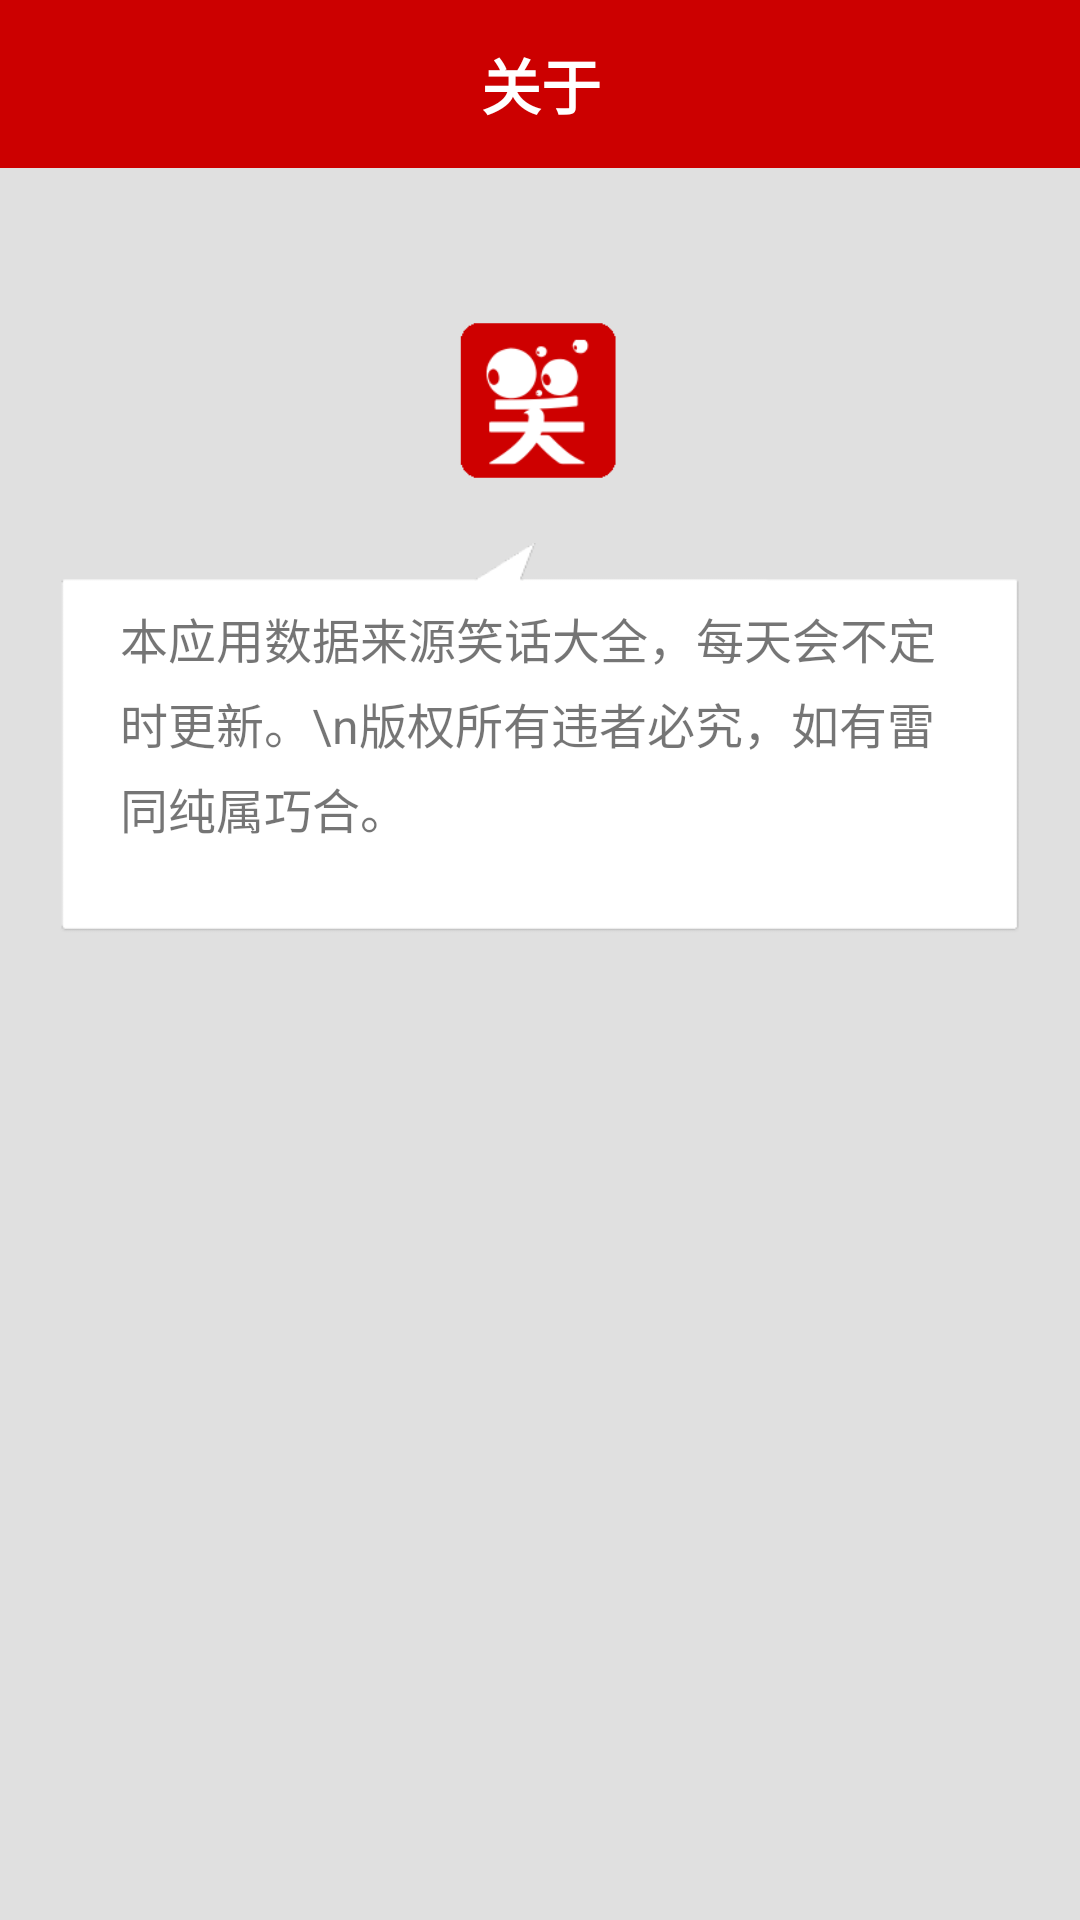

Reconstruct the res/layout file that produces this screen, plus the resources it refers to.
<!-- AndroidManifest.xml: activity theme AppTheme.NoActionBar -->
<!-- res/layout/activity_about.xml -->
<?xml version="1.0" encoding="utf-8"?>
<LinearLayout xmlns:android="http://schemas.android.com/apk/res/android"
    xmlns:app="http://schemas.android.com/apk/res-auto"
    xmlns:tools="http://schemas.android.com/tools"
    android:layout_width="match_parent"
    android:layout_height="match_parent"
    android:background="@color/colorBg"
    android:orientation="vertical"
    tools:context="com.lg.happysmile.AboutActivity">

    <android.support.design.widget.AppBarLayout
        android:id="@+id/app_bar"
        android:layout_width="match_parent"
        android:layout_height="wrap_content"
        android:theme="@style/AppTheme.AppBarOverlay">

        <android.support.v7.widget.Toolbar
            android:id="@+id/toolbar"
            android:layout_width="match_parent"
            android:layout_height="?attr/actionBarSize"
            app:popupTheme="@style/AppTheme.PopupOverlay">

            <RelativeLayout
                android:layout_width="match_parent"
                android:layout_height="match_parent"
                android:layout_marginRight="15dp">

                <Button
                    android:layout_width="30dp"
                    android:layout_height="30dp"
                    android:layout_centerVertical="true"
                    android:background="@drawable/back"
                    android:onClick="back" />

                <TextView
                    android:layout_width="wrap_content"
                    android:layout_height="wrap_content"
                    android:layout_centerInParent="true"
                    android:text="关于"
                    android:textColor="@android:color/white"
                    android:textSize="20sp"
                    android:textStyle="bold" />

            </RelativeLayout>
        </android.support.v7.widget.Toolbar>
    </android.support.design.widget.AppBarLayout>

    <RelativeLayout
        android:layout_width="match_parent"
        android:layout_height="wrap_content"
        android:layout_marginTop="50dp">

        <ImageView
            android:layout_width="55dp"
            android:layout_height="55dp"
            android:layout_centerInParent="true"
            android:src="@mipmap/icon" />
    </RelativeLayout>

    <LinearLayout
        android:layout_width="match_parent"
        android:layout_height="130dp"
        android:layout_margin="20dp"
        android:background="@drawable/kuangbg">

        <TextView
            android:layout_width="match_parent"
            android:layout_height="wrap_content"
            android:layout_margin="20dp"
            android:lineSpacingExtra="5dp"
            android:text="本应用数据来源笑话大全，每天会不定时更新。\n版权所有违者必究，如有雷同纯属巧合。"
            android:textSize="16sp" />
    </LinearLayout>

</LinearLayout>
<!-- resources referenced by this layout -->
<resources>
  <color name="colorBg">#E0E0E0</color>
  <!-- drawable kuangbg: png bitmap (drawable, 2263 bytes) -->
  <!-- mipmap icon: png bitmap (mipmap-hdpi, 2095 bytes) -->
  <style name="AppTheme.AppBarOverlay" parent="ThemeOverlay.AppCompat.Dark.ActionBar" />
  <style name="AppTheme.PopupOverlay" parent="ThemeOverlay.AppCompat.Light" />
  <style name="AppTheme.NoActionBar">
          <item name="windowActionBar">false</item>
          <item name="windowNoTitle">true</item>
      </style>
</resources>
